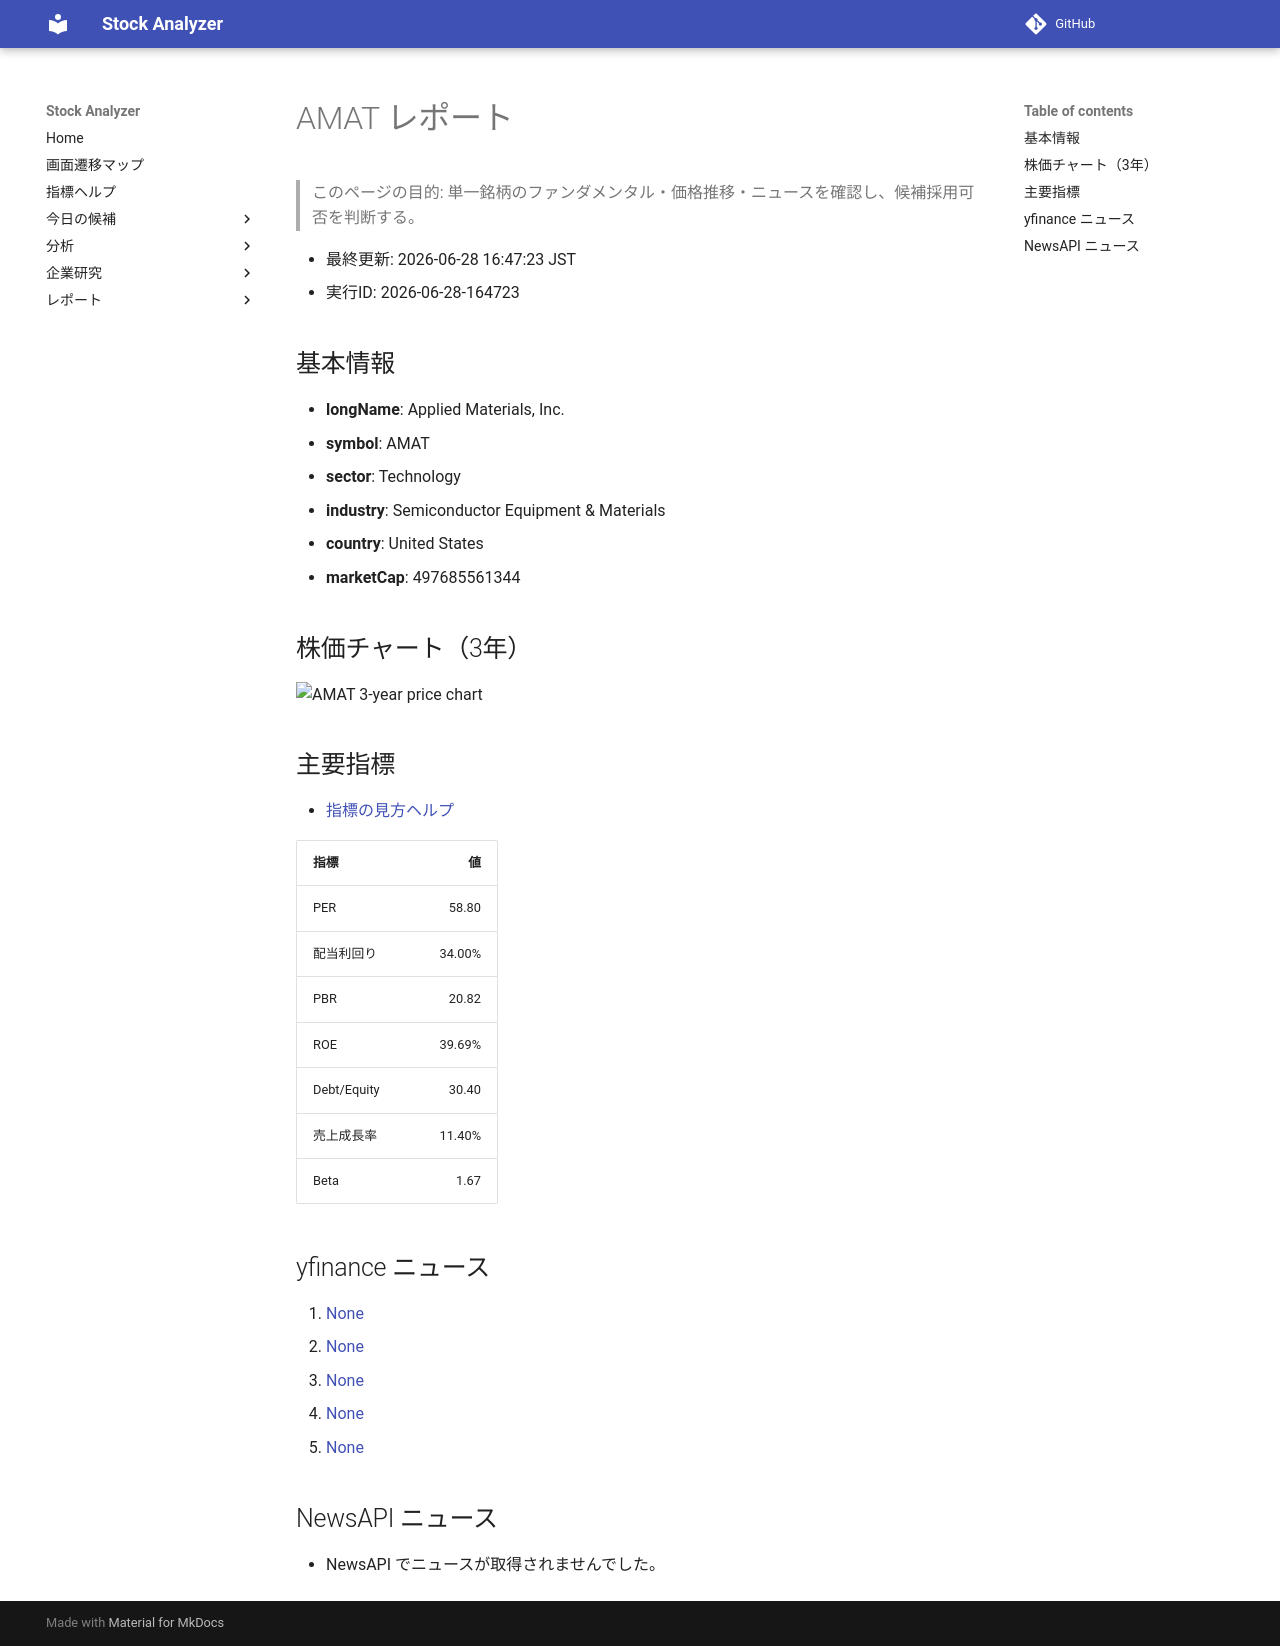

repository: Yumi-note/Making-APP · page: reports/2026-06-28/164723/AMAT/index.html · generator: mkdocs

# AMAT レポート

> このページの目的: 単一銘柄のファンダメンタル・価格推移・ニュースを確認し、候補採用可否を判断する。

- 最終更新: 2026-06-28 16:47:23 JST
- 実行ID: 2026-06-28-164723

## 基本情報

- **longName**: Applied Materials, Inc.
- **symbol**: AMAT
- **sector**: Technology
- **industry**: Semiconductor Equipment & Materials
- **country**: United States
- **marketCap**: 497685561344

## 株価チャート（3年）

![AMAT 3-year price chart](AMAT_3y.png)

## 主要指標

- [指標の見方ヘルプ](../../../../indicators.md)

| 指標 | 値 |
|---|---:|
| PER | 58.80 |
| 配当利回り | 34.00% |
| PBR | 20.82 |
| ROE | 39.69% |
| Debt/Equity | 30.40 |
| 売上成長率 | 11.40% |
| Beta | 1.67 |

## yfinance ニュース

1. [None](None)
2. [None](None)
3. [None](None)
4. [None](None)
5. [None](None)

## NewsAPI ニュース

- NewsAPI でニュースが取得されませんでした。
